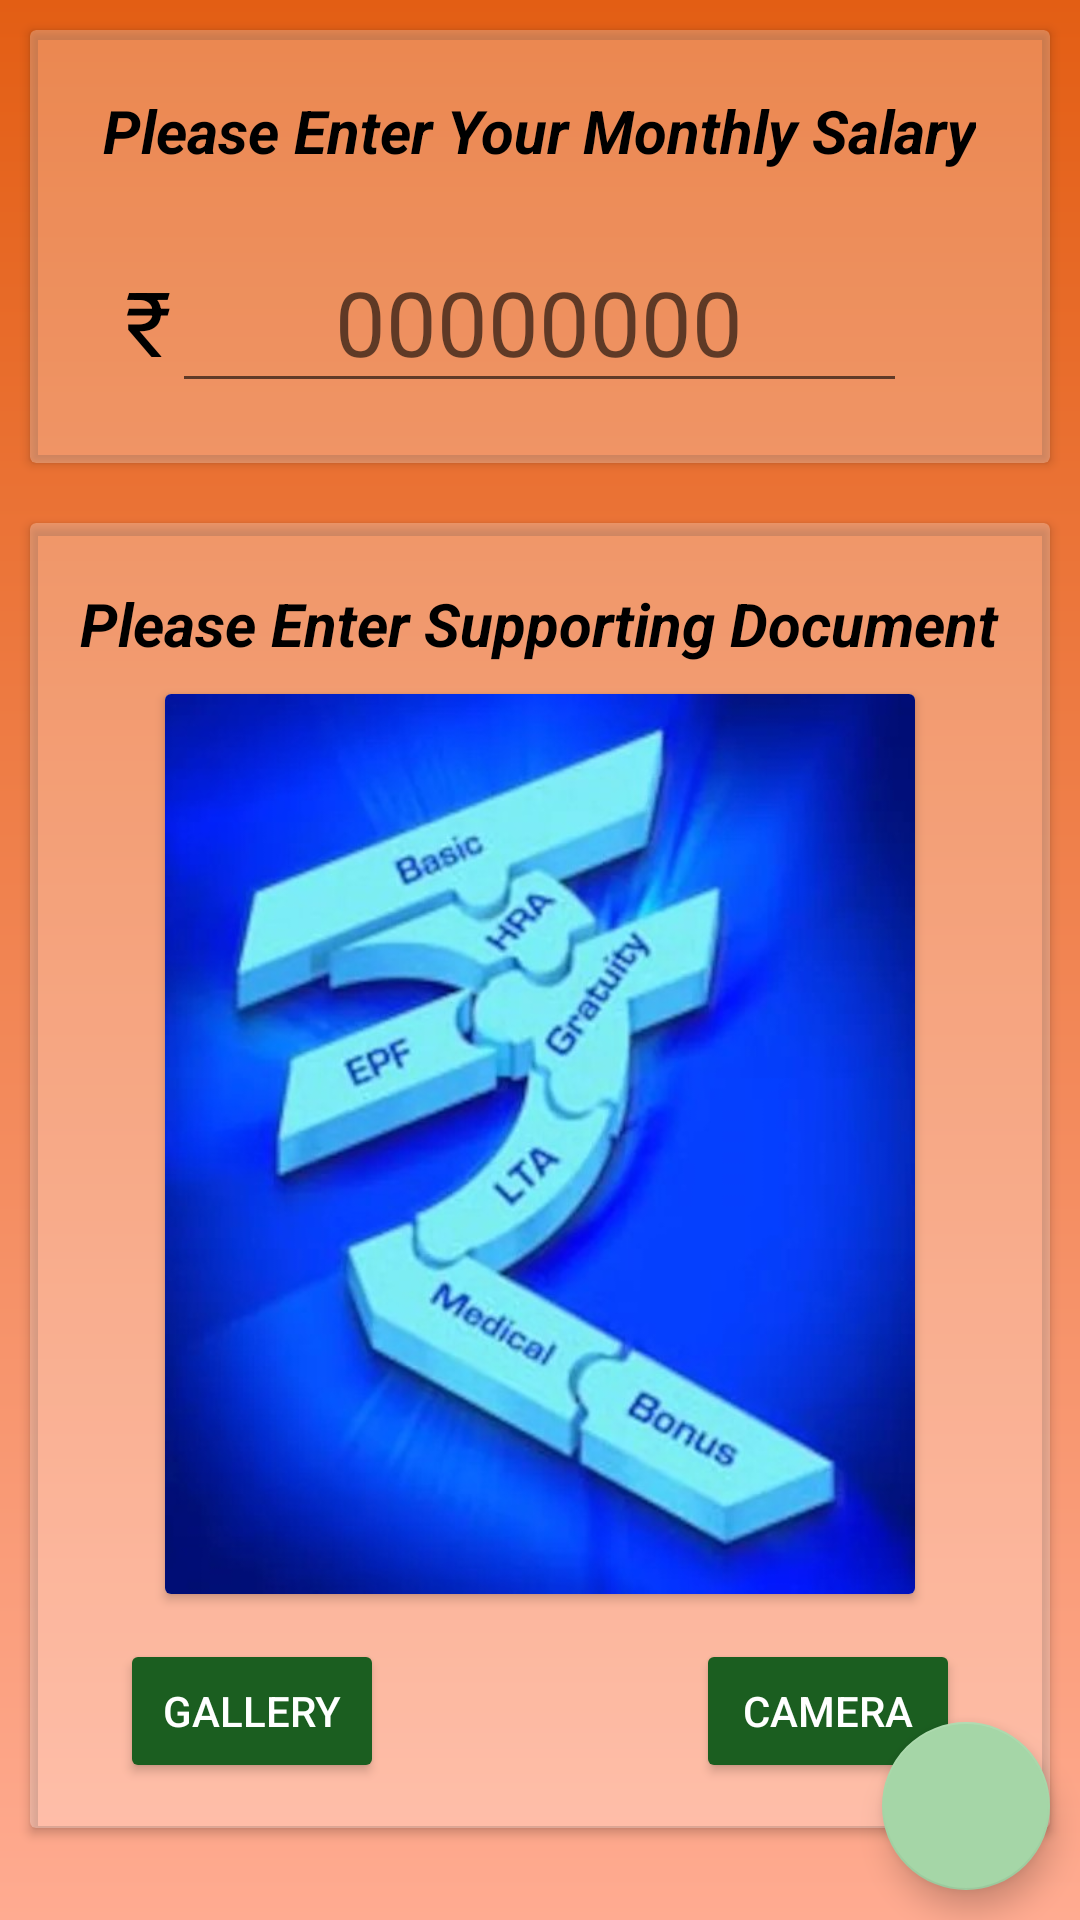

Write the Android layout XML for this screen, with the resource values it uses.
<!-- AndroidManifest.xml: application theme Theme.LoanKing -->
<!-- res/layout/activity_salary.xml -->
<?xml version="1.0" encoding="utf-8"?>
<RelativeLayout
    xmlns:android="http://schemas.android.com/apk/res/android"
    xmlns:app="http://schemas.android.com/apk/res-auto"
    xmlns:tools="http://schemas.android.com/tools"
    android:layout_width="match_parent"
    android:layout_height="match_parent"
    android:background="@drawable/app_bg"
    tools:context=".AadhaarActivity">

    <ScrollView
        android:layout_width="match_parent"
        android:layout_height="match_parent">

        <RelativeLayout
            android:layout_width="match_parent"
            android:layout_height="wrap_content">

            <androidx.cardview.widget.CardView
                android:id="@+id/cardFirst"
                android:layout_width="match_parent"
                android:layout_margin="10dp"
                app:cardBackgroundColor="#40FFFFFF"
                android:layout_height="wrap_content">

                <RelativeLayout
                    android:layout_width="match_parent"
                    android:layout_height="wrap_content">

                    <TextView
                        android:id="@+id/salary"
                        android:layout_width="wrap_content"
                        android:layout_height="wrap_content"
                        android:layout_centerHorizontal="true"
                        android:layout_marginTop="20dp"
                        android:text="Please Enter Your Monthly Salary"
                        android:textColor="@color/black"
                        android:textSize="20sp"
                        android:textStyle="bold|italic" />

                    <TextView
                        android:layout_width="wrap_content"
                        android:layout_height="wrap_content"
                        android:layout_below="@+id/salary"
                        android:text="₹"
                        android:textSize="30sp"
                        android:layout_marginTop="30sp"
                        android:textColor="@color/black"
                        android:layout_toStartOf="@+id/inputSalary" />

                    <EditText
                        android:id="@+id/inputSalary"
                        android:layout_width="wrap_content"
                        android:layout_height="wrap_content"
                        android:layout_below="@id/salary"
                        android:layout_centerHorizontal="true"
                        android:layout_marginTop="20dp"
                        android:layout_marginBottom="20dp"
                        android:ems="7"
                        android:gravity="center"
                        android:hint="00000000"
                        android:inputType="number"
                        android:textSize="30sp" />

                </RelativeLayout>
            </androidx.cardview.widget.CardView>

            <androidx.cardview.widget.CardView
                android:id="@+id/carSecond"
                android:layout_below="@+id/cardFirst"
                android:layout_width="match_parent"
                android:layout_margin="10dp"
                app:cardBackgroundColor="#40FFFFFF"
                android:layout_height="wrap_content">

                <RelativeLayout
                    android:layout_width="match_parent"
                    android:layout_height="wrap_content">

                    <TextView
                        android:id="@+id/salaryPic"
                        android:layout_width="wrap_content"
                        android:layout_height="wrap_content"
                        android:layout_centerHorizontal="true"
                        android:layout_marginTop="20dp"
                        android:text="Please Enter Supporting Document"
                        android:textColor="@color/black"
                        android:textSize="20sp"
                        android:textStyle="bold|italic" />

                    <androidx.cardview.widget.CardView
                        android:id="@+id/cardAadhar"
                        android:layout_width="wrap_content"
                        android:layout_height="wrap_content"
                        android:layout_below="@+id/salaryPic"
                        android:layout_centerHorizontal="true"
                        android:layout_marginTop="10dp">

                        <ImageView
                            android:id="@+id/inputSalaryPic"
                            android:layout_width="250dp"
                            android:layout_height="300dp"
                            android:scaleType="fitXY"
                            app:srcCompat="@drawable/salary_slip_demo" />

                    </androidx.cardview.widget.CardView>

                    <Button
                        android:id="@+id/cameraButton"
                        android:layout_width="wrap_content"
                        android:layout_height="wrap_content"
                        android:layout_below="@id/cardAadhar"
                        android:layout_alignParentEnd="true"
                        android:layout_marginTop="15dp"
                        android:layout_marginRight="30dp"
                        android:layout_marginBottom="15dp"
                        android:backgroundTint="#1B5E20"
                        android:text="Camera"
                        android:textColor="@color/white" />

                    <Button
                        android:id="@+id/galleryButton"
                        android:layout_width="wrap_content"
                        android:layout_height="wrap_content"
                        android:layout_below="@id/cardAadhar"
                        android:layout_marginStart="30dp"
                        android:layout_marginTop="15dp"
                        android:layout_marginBottom="15dp"
                        android:backgroundTint="#1B5E20"
                        android:text="Gallery"
                        android:textColor="@color/white" />

                </RelativeLayout>
            </androidx.cardview.widget.CardView>

        </RelativeLayout>

    </ScrollView>

    <com.google.android.material.floatingactionbutton.FloatingActionButton
        android:id="@+id/next"
        android:layout_width="wrap_content"
        android:layout_height="wrap_content"
        android:layout_alignParentEnd="true"
        android:layout_alignParentBottom="true"
        android:layout_marginEnd="10dp"
        android:layout_marginBottom="10dp"
        android:src="@drawable/ic_next" />

</RelativeLayout>
<!-- resources referenced by this layout -->
<resources>
  <!-- drawable app_bg (drawable) -->
  <?xml version="1.0" encoding="utf-8"?>
  <shape xmlns:android="http://schemas.android.com/apk/res/android">
  
      <gradient android:startColor="#E35e14"
          android:endColor="#FFAB91"
          android:angle="100"/>
  
  </shape>
  <!-- drawable salary_slip_demo: jpg bitmap (drawable, 73167 bytes) -->
  <style name="Theme.LoanKing" parent="Theme.MaterialComponents.DayNight.DarkActionBar">
          
          <item name="colorPrimary">#8C2100</item>
          <item name="colorPrimaryVariant">#8C2100</item>
          <item name="colorOnPrimary">@color/white</item>
          
          <item name="colorSecondary">#A5D6A7</item>
          <item name="colorSecondaryVariant">#1B5E20</item>
          <item name="colorOnSecondary">@color/black</item>
          
          <item name="android:statusBarColor" tools:targetApi="l">?attr/colorPrimaryVariant</item>
          
      </style>
  <!-- not gathered from this repository: default colours our renderer supplied (Android Studio template values) -->
  <color name="black">#FF000000</color>
  <color name="white">#FFFFFFFF</color>
</resources>
